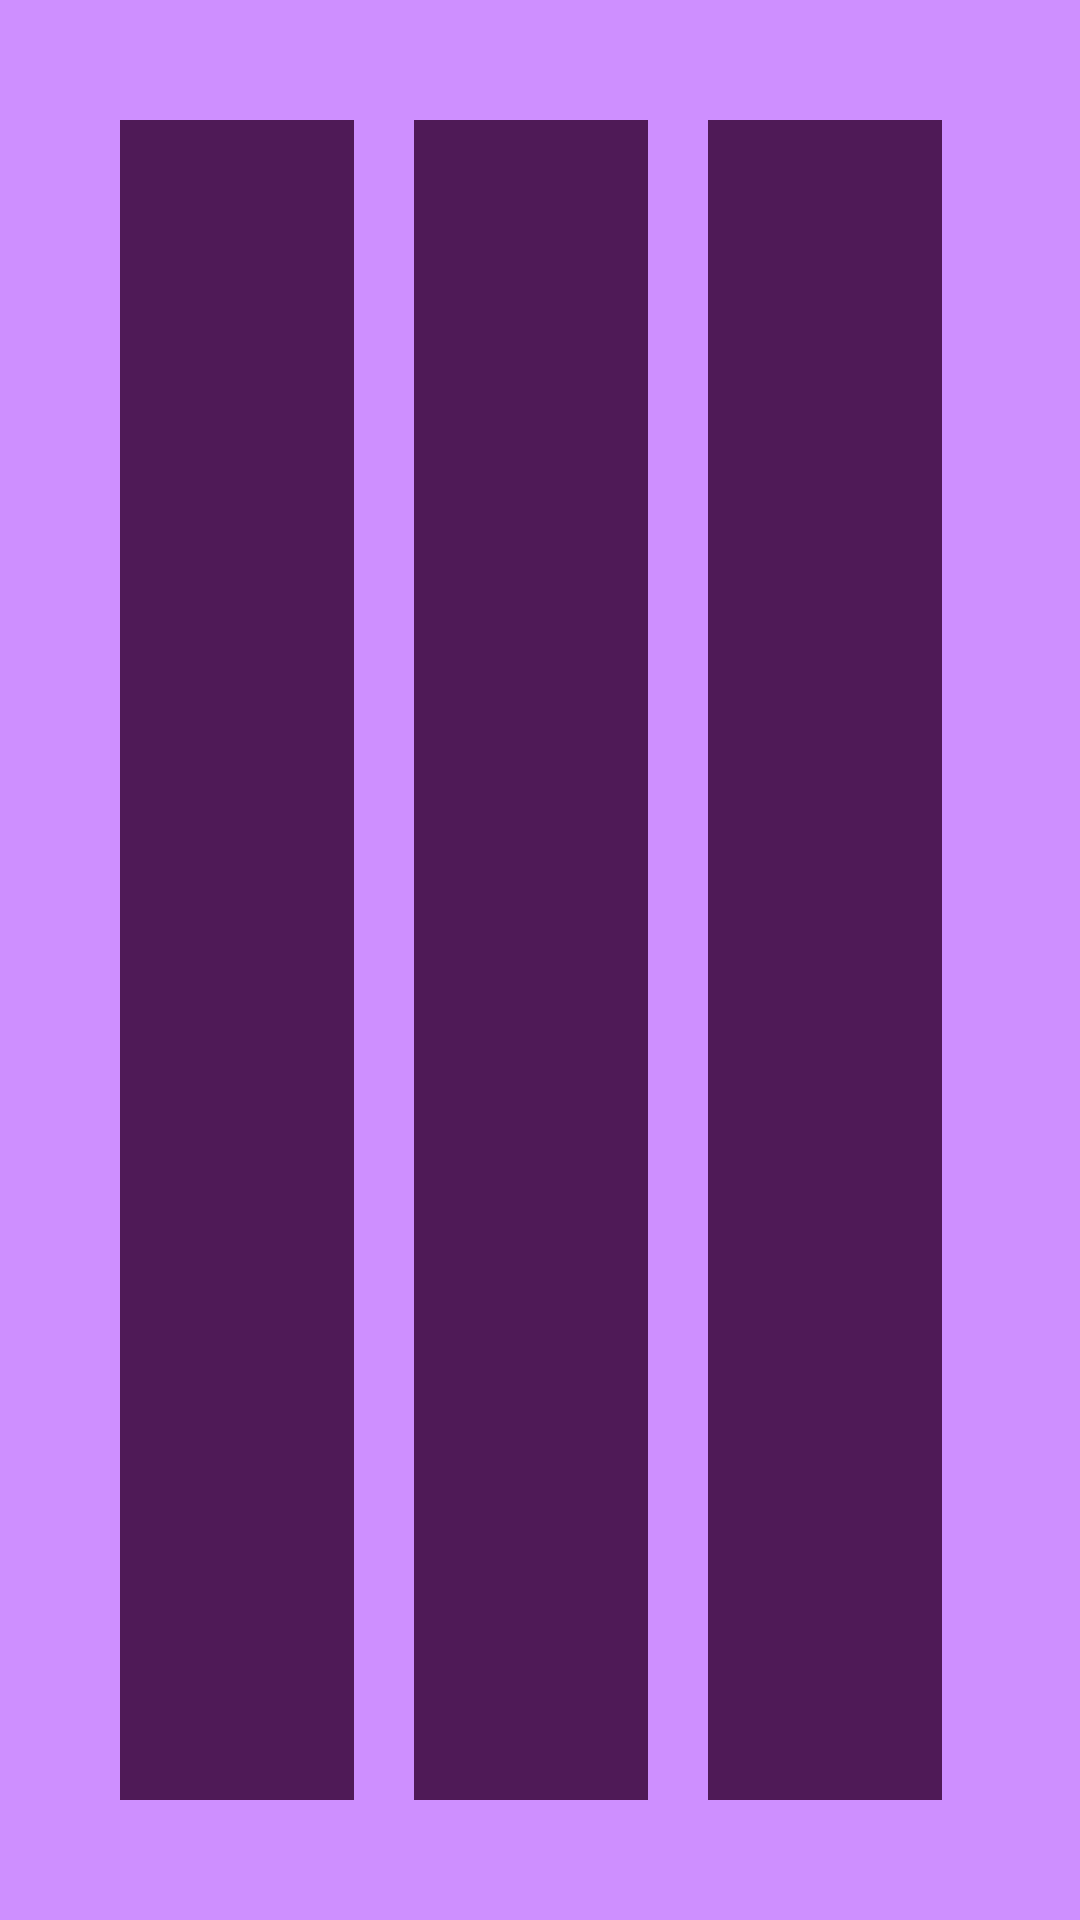

Here is an Android app screen rendered from its layout file. Give the layout XML and the strings, colors and styles it references.
<!-- AndroidManifest.xml: application theme Theme.TestAapp -->
<!-- res/layout/task_2.xml -->
<?xml version="1.0" encoding="utf-8"?>
<LinearLayout xmlns:android="http://schemas.android.com/apk/res/android"
    android:orientation="horizontal"
    android:layout_width="match_parent"
    android:layout_height="match_parent"
    android:background="@color/deeppurple"
    android:padding="40dp">

    <View
        android:layout_width="0dp"
        android:layout_height="match_parent"
        android:background="@color/purple"
        android:layout_weight="1"
        android:layout_marginRight="10dp"/>

        <View
            android:layout_width="0dp"
            android:layout_height="match_parent"
            android:background="@color/purple"
            android:layout_weight="1"
            android:layout_marginLeft="10dp"
            android:layout_marginRight="10dp"/>

        <View
            android:layout_width="0dp"
            android:layout_height="match_parent"
            android:background="@color/purple"
            android:layout_weight="1"
            android:layout_marginLeft="10dp"
            android:layout_marginRight="6dp"/>


</LinearLayout>
<!-- resources referenced by this layout -->
<resources>
  <color name="deeppurple">#CE8FFF</color>
  <color name="purple">#4F1A57</color>
  <style name="Theme.TestAapp" parent="Base.Theme.TestAapp" />
  <style name="Base.Theme.TestAapp" parent="Theme.Material3.DayNight.NoActionBar">
          
          
      </style>
</resources>
